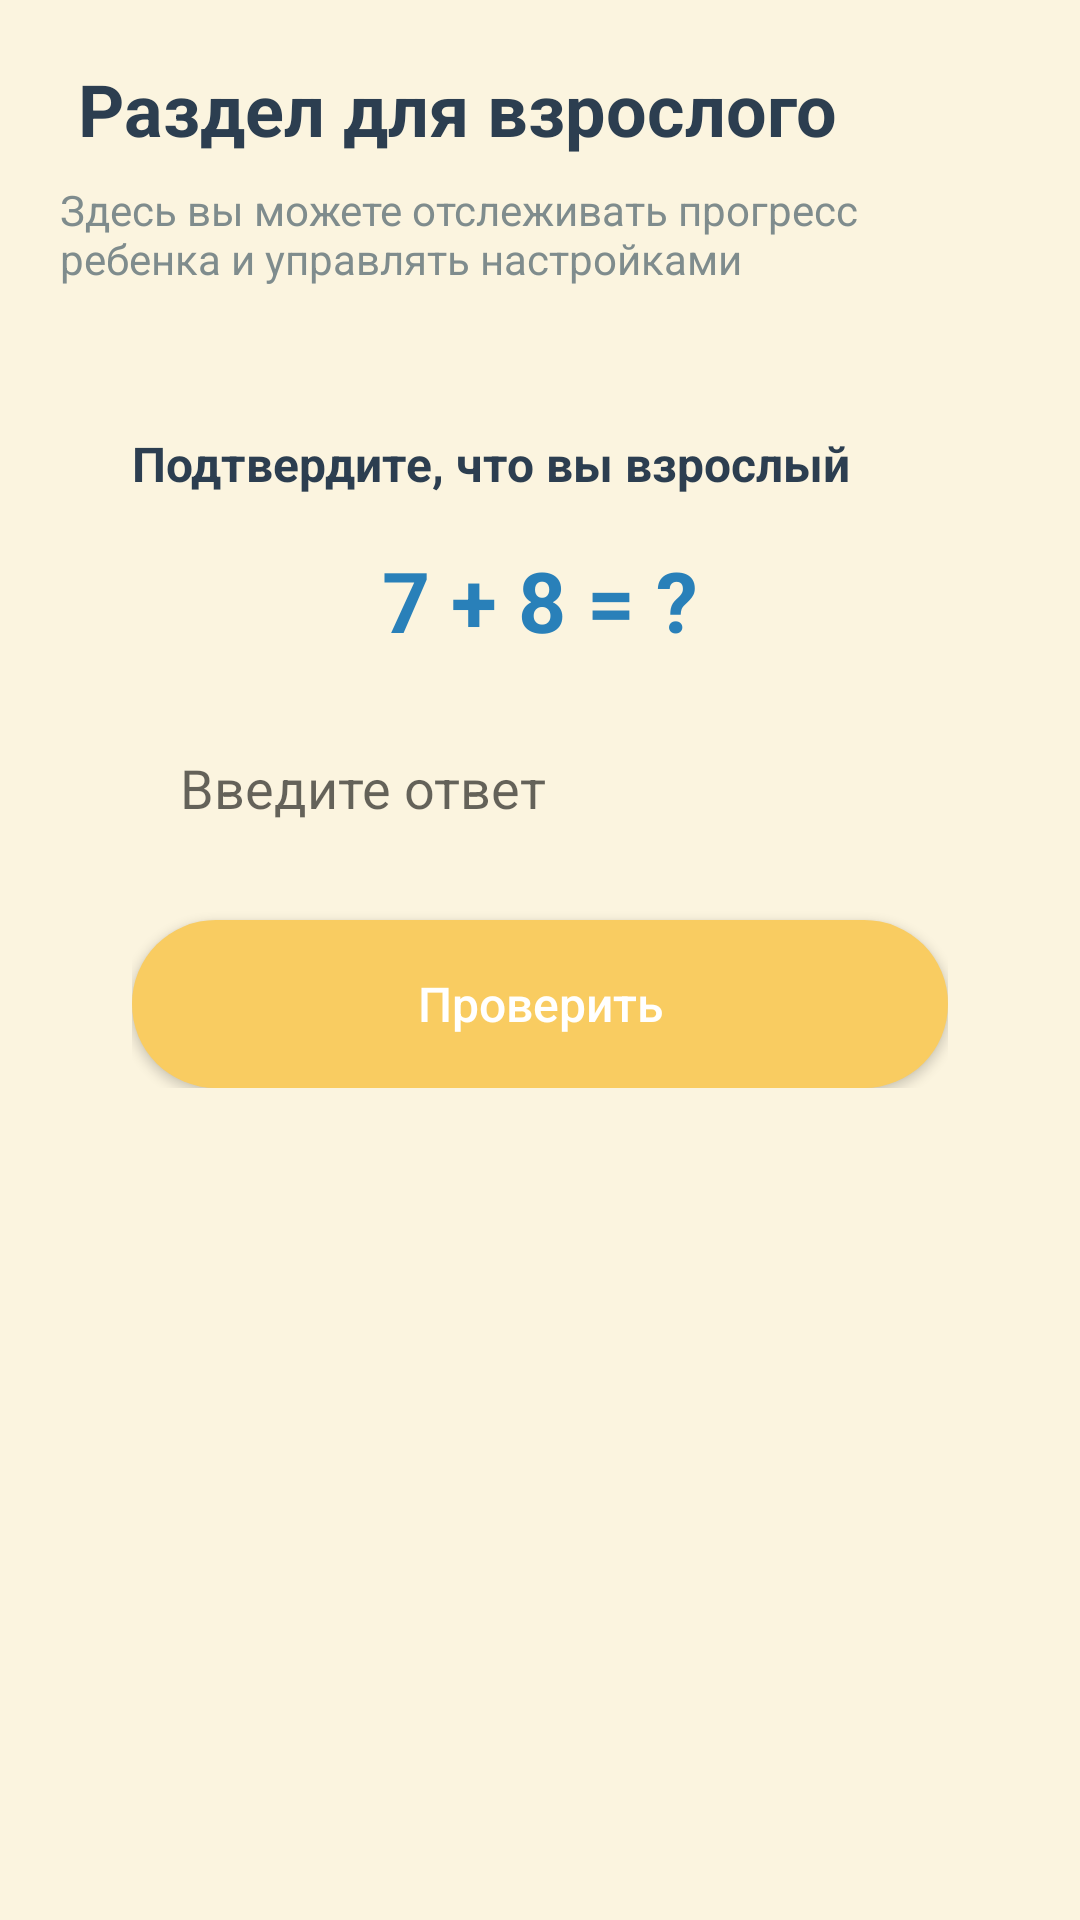

Reconstruct the res/layout file that produces this screen, plus the resources it refers to.
<!-- AndroidManifest.xml: application theme Theme.MaterialComponents.DayNight.NoActionBar -->
<!-- res/layout/activity_adult.xml -->
<?xml version="1.0" encoding="utf-8"?>
<ScrollView xmlns:android="http://schemas.android.com/apk/res/android"
    android:layout_width="match_parent"
    android:layout_height="match_parent"
    android:background="#FBF4DF">

    <LinearLayout
        android:layout_width="match_parent"
        android:layout_height="wrap_content"
        android:orientation="vertical"
        android:padding="20dp">

        
        <TextView
            android:layout_width="wrap_content"
            android:layout_height="wrap_content"
            android:text=" Раздел для взрослого"
            android:textSize="24sp"
            android:textStyle="bold"
            android:textColor="#2C3E50"
            android:layout_marginBottom="8dp" />

        <TextView
            android:layout_width="wrap_content"
            android:layout_height="wrap_content"
            android:text="Здесь вы можете отслеживать прогресс ребенка и управлять настройками"
            android:textSize="14sp"
            android:textColor="#7F8C8D"
            android:layout_marginBottom="24dp" />

        
        <LinearLayout
            android:id="@+id/layout_barrier"
            android:layout_width="match_parent"
            android:layout_height="wrap_content"
            android:orientation="vertical"
            android:background="@drawable/bg_card"
            android:padding="24dp"
            android:layout_marginBottom="20dp">

            <TextView
                android:layout_width="wrap_content"
                android:layout_height="wrap_content"
                android:text="Подтвердите, что вы взрослый"
                android:textSize="16sp"
                android:textStyle="bold"
                android:textColor="#2C3E50"
                android:layout_marginBottom="16dp" />

            <TextView
                android:id="@+id/tv_math_problem"
                android:layout_width="wrap_content"
                android:layout_height="wrap_content"
                android:text="7 + 8 = ?"
                android:textSize="28sp"
                android:textStyle="bold"
                android:textColor="#2980B9"
                android:layout_gravity="center_horizontal"
                android:layout_marginBottom="16dp" />

            <EditText
                android:id="@+id/et_math_answer"
                android:layout_width="match_parent"
                android:layout_height="56dp"
                android:hint="Введите ответ"
                android:inputType="number"
                android:background="@drawable/bg_card"
                android:paddingStart="16dp"
                android:paddingEnd="16dp"
                android:textSize="18sp"
                android:textColor="#2C3E50"
                android:layout_marginBottom="16dp" />

            <androidx.appcompat.widget.AppCompatButton
                android:id="@+id/btn_check_answer"
                android:layout_width="match_parent"
                android:layout_height="56dp"
                android:text="Проверить"
                android:textSize="16sp"
                android:textAllCaps="false"
                android:background="@drawable/bg_button_pill"
                android:textColor="#FFFFFF" />
        </LinearLayout>

        
        <LinearLayout
            android:id="@+id/layout_adult_content"
            android:layout_width="match_parent"
            android:layout_height="wrap_content"
            android:orientation="vertical"
            android:visibility="gone">

            
            <TextView
                android:layout_width="wrap_content"
                android:layout_height="wrap_content"
                android:text=" Прогресс ребенка"
                android:textSize="18sp"
                android:textStyle="bold"
                android:textColor="#2C3E50"
                android:layout_marginBottom="12dp" />

            <LinearLayout
                android:layout_width="match_parent"
                android:layout_height="wrap_content"
                android:orientation="horizontal"
                android:layout_marginBottom="12dp">

                
                <LinearLayout
                    android:layout_width="0dp"
                    android:layout_height="wrap_content"
                    android:layout_weight="1"
                    android:background="@drawable/bg_block_blue"
                    android:orientation="vertical"
                    android:padding="16dp"
                    android:layout_marginEnd="6dp">

                    <TextView
                        android:layout_width="wrap_content"
                        android:layout_height="wrap_content"
                        android:text="Период"
                        android:textSize="12sp"
                        android:textColor="#2980B9" />

                    <TextView
                        android:id="@+id/tv_stat_period"
                        android:layout_width="wrap_content"
                        android:layout_height="wrap_content"
                        android:text="1 из 5"
                        android:textSize="20sp"
                        android:textStyle="bold"
                        android:textColor="#2980B9"
                        android:layout_marginTop="8dp" />
                </LinearLayout>

                
                <LinearLayout
                    android:layout_width="0dp"
                    android:layout_height="wrap_content"
                    android:layout_weight="1"
                    android:background="@drawable/bg_card"
                    android:orientation="vertical"
                    android:padding="16dp"
                    android:layout_marginStart="6dp">

                    <TextView
                        android:layout_width="wrap_content"
                        android:layout_height="wrap_content"
                        android:text="Баланс"
                        android:textSize="12sp"
                        android:textColor="#7F8C8D" />

                    <TextView
                        android:id="@+id/tv_stat_balance"
                        android:layout_width="wrap_content"
                        android:layout_height="wrap_content"
                        android:text="1000"
                        android:textSize="20sp"
                        android:textStyle="bold"
                        android:textColor="#2C3E50"
                        android:layout_marginTop="8dp" />
                </LinearLayout>
            </LinearLayout>

            <LinearLayout
                android:layout_width="match_parent"
                android:layout_height="wrap_content"
                android:orientation="horizontal"
                android:layout_marginBottom="20dp">

                
                <LinearLayout
                    android:layout_width="0dp"
                    android:layout_height="wrap_content"
                    android:layout_weight="1"
                    android:background="@drawable/bg_card"
                    android:orientation="vertical"
                    android:padding="16dp"
                    android:layout_marginEnd="6dp">

                    <TextView
                        android:layout_width="wrap_content"
                        android:layout_height="wrap_content"
                        android:text="Настроение"
                        android:textSize="12sp"
                        android:textColor="#7F8C8D" />

                    <TextView
                        android:id="@+id/tv_stat_mood"
                        android:layout_width="wrap_content"
                        android:layout_height="wrap_content"
                        android:text="70/100"
                        android:textSize="20sp"
                        android:textStyle="bold"
                        android:textColor="#66BB6A"
                        android:layout_marginTop="8dp" />
                </LinearLayout>

                
                <LinearLayout
                    android:layout_width="0dp"
                    android:layout_height="wrap_content"
                    android:layout_weight="1"
                    android:background="@drawable/bg_block_purple"
                    android:orientation="vertical"
                    android:padding="16dp"
                    android:layout_marginStart="6dp">

                    <TextView
                        android:layout_width="wrap_content"
                        android:layout_height="wrap_content"
                        android:text="Цель"
                        android:textSize="12sp"
                        android:textColor="#C9A7E8" />

                    <TextView
                        android:id="@+id/tv_stat_goal"
                        android:layout_width="wrap_content"
                        android:layout_height="wrap_content"
                        android:text="Не выбрана"
                        android:textSize="16sp"
                        android:textStyle="bold"
                        android:textColor="#C9A7E8"
                        android:layout_marginTop="8dp" />
                </LinearLayout>
            </LinearLayout>

            
            <androidx.appcompat.widget.AppCompatButton
                android:id="@+id/btn_reset_profile"
                android:layout_width="match_parent"
                android:layout_height="56dp"
                android:text="🔄 Сбросить тестовый профиль"
                android:textSize="16sp"
                android:textAllCaps="false"
                android:background="@drawable/bg_card"
                android:textColor="#E74C3C" />
        </LinearLayout>
    </LinearLayout>
</ScrollView>
<!-- resources referenced by this layout -->
<resources>
  <!-- drawable bg_block_purple (drawable) -->
  <?xml version="1.0" encoding="utf-8"?>
  <shape xmlns:android="http://schemas.android.com/apk/res/android" android:shape="rectangle">
      <solid android:color="@color/light_purple_bg" />
      <corners android:radius="16dp" />
      <stroke android:width="2dp" android:color="@color/primary_purple" />
  </shape>
  <!-- drawable bg_button_pill (drawable) -->
  <?xml version="1.0" encoding="utf-8"?>
  <shape xmlns:android="http://schemas.android.com/apk/res/android" android:shape="rectangle">
      <solid android:color="@color/primary_yellow" />
      <corners android:radius="50dp" />
  </shape>
  <color name="light_purple_bg">#E8DAEF</color>
  <color name="primary_purple">#C9A7E8</color>
  <color name="primary_yellow">#F9CC61</color>
</resources>
